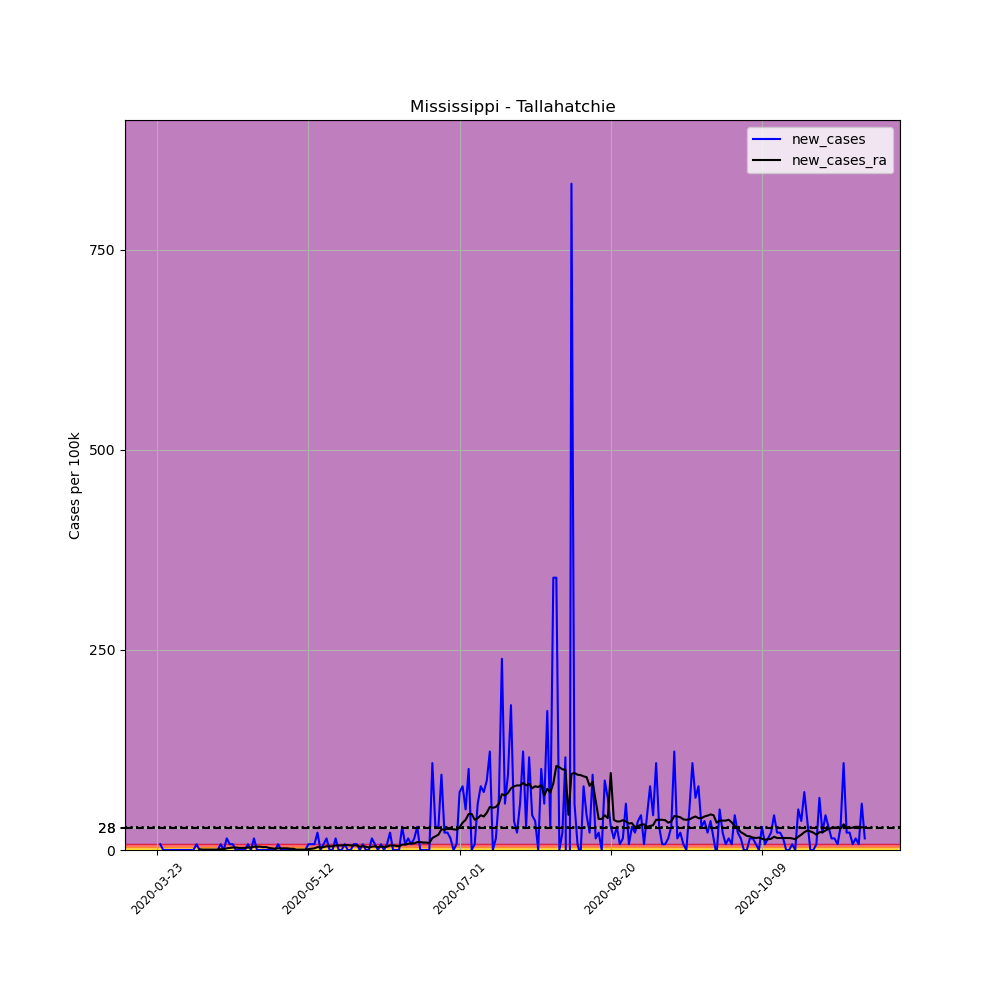

The data file committed next to this chart (first rows):
, date, county, state, fips, cases, deaths, COUNTY, STNAME, CTYNAME, POPESTIMATE2019, per_100k, new_cases, new_cases_ra
280478, 2020-03-23, Tallahatchie, Mississippi, 28135, 1, 0, 135, Mississippi, Tallahatchie, 13809, 7.242, , 
280479, 2020-03-24, Tallahatchie, Mississippi, 28135, 2, 0, 135, Mississippi, Tallahatchie, 13809, 14.48, 7.242, 
280480, 2020-03-25, Tallahatchie, Mississippi, 28135, 2, 0, 135, Mississippi, Tallahatchie, 13809, 14.48, 0.0, 
280481, 2020-03-26, Tallahatchie, Mississippi, 28135, 2, 0, 135, Mississippi, Tallahatchie, 13809, 14.48, 0.0, 
280482, 2020-03-27, Tallahatchie, Mississippi, 28135, 2, 0, 135, Mississippi, Tallahatchie, 13809, 14.48, 0.0, 
280483, 2020-03-28, Tallahatchie, Mississippi, 28135, 2, 0, 135, Mississippi, Tallahatchie, 13809, 14.48, 0.0, 
280484, 2020-03-29, Tallahatchie, Mississippi, 28135, 2, 0, 135, Mississippi, Tallahatchie, 13809, 14.48, 0.0, 
280485, 2020-03-30, Tallahatchie, Mississippi, 28135, 2, 0, 135, Mississippi, Tallahatchie, 13809, 14.48, 0.0, 
280486, 2020-03-31, Tallahatchie, Mississippi, 28135, 2, 0, 135, Mississippi, Tallahatchie, 13809, 14.48, 0.0, 
280487, 2020-04-01, Tallahatchie, Mississippi, 28135, 2, 0, 135, Mississippi, Tallahatchie, 13809, 14.48, 0.0, 
280488, 2020-04-02, Tallahatchie, Mississippi, 28135, 2, 0, 135, Mississippi, Tallahatchie, 13809, 14.48, 0.0, 
280489, 2020-04-03, Tallahatchie, Mississippi, 28135, 2, 0, 135, Mississippi, Tallahatchie, 13809, 14.48, 0.0, 
280490, 2020-04-04, Tallahatchie, Mississippi, 28135, 2, 0, 135, Mississippi, Tallahatchie, 13809, 14.48, 0.0, 
280491, 2020-04-05, Tallahatchie, Mississippi, 28135, 3, 0, 135, Mississippi, Tallahatchie, 13809, 21.72, 7.242, 
280492, 2020-04-06, Tallahatchie, Mississippi, 28135, 3, 0, 135, Mississippi, Tallahatchie, 13809, 21.72, 0.0, 1.035
280493, 2020-04-07, Tallahatchie, Mississippi, 28135, 3, 0, 135, Mississippi, Tallahatchie, 13809, 21.72, 0.0, 0.5173
280494, 2020-04-08, Tallahatchie, Mississippi, 28135, 3, 0, 135, Mississippi, Tallahatchie, 13809, 21.72, 0.0, 0.5173
280495, 2020-04-09, Tallahatchie, Mississippi, 28135, 3, 0, 135, Mississippi, Tallahatchie, 13809, 21.72, 0.0, 0.5173
280496, 2020-04-10, Tallahatchie, Mississippi, 28135, 3, 0, 135, Mississippi, Tallahatchie, 13809, 21.72, 0.0, 0.5173
280497, 2020-04-11, Tallahatchie, Mississippi, 28135, 3, 0, 135, Mississippi, Tallahatchie, 13809, 21.72, 0.0, 0.5173
280498, 2020-04-12, Tallahatchie, Mississippi, 28135, 3, 0, 135, Mississippi, Tallahatchie, 13809, 21.72, 0.0, 0.5173
280499, 2020-04-13, Tallahatchie, Mississippi, 28135, 4, 0, 135, Mississippi, Tallahatchie, 13809, 28.97, 7.242, 1.035
280500, 2020-04-14, Tallahatchie, Mississippi, 28135, 4, 0, 135, Mississippi, Tallahatchie, 13809, 28.97, 0.0, 1.035
280501, 2020-04-15, Tallahatchie, Mississippi, 28135, 6, 0, 135, Mississippi, Tallahatchie, 13809, 43.45, 14.48, 2.069
280502, 2020-04-16, Tallahatchie, Mississippi, 28135, 7, 0, 135, Mississippi, Tallahatchie, 13809, 50.69, 7.242, 2.586
280503, 2020-04-17, Tallahatchie, Mississippi, 28135, 8, 1, 135, Mississippi, Tallahatchie, 13809, 57.93, 7.242, 3.104
280504, 2020-04-18, Tallahatchie, Mississippi, 28135, 8, 1, 135, Mississippi, Tallahatchie, 13809, 57.93, 0.0, 3.104
280505, 2020-04-19, Tallahatchie, Mississippi, 28135, 8, 1, 135, Mississippi, Tallahatchie, 13809, 57.93, 0.0, 2.586
280506, 2020-04-20, Tallahatchie, Mississippi, 28135, 8, 1, 135, Mississippi, Tallahatchie, 13809, 57.93, 0.0, 2.586
280507, 2020-04-21, Tallahatchie, Mississippi, 28135, 8, 1, 135, Mississippi, Tallahatchie, 13809, 57.93, 0.0, 2.586
280508, 2020-04-22, Tallahatchie, Mississippi, 28135, 9, 1, 135, Mississippi, Tallahatchie, 13809, 65.17, 7.242, 3.104
280509, 2020-04-23, Tallahatchie, Mississippi, 28135, 9, 1, 135, Mississippi, Tallahatchie, 13809, 65.17, 0.0, 3.104
280510, 2020-04-24, Tallahatchie, Mississippi, 28135, 11, 1, 135, Mississippi, Tallahatchie, 13809, 79.66, 14.48, 4.138
280511, 2020-04-25, Tallahatchie, Mississippi, 28135, 11, 1, 135, Mississippi, Tallahatchie, 13809, 79.66, 0.0, 4.138
280512, 2020-04-26, Tallahatchie, Mississippi, 28135, 11, 1, 135, Mississippi, Tallahatchie, 13809, 79.66, 0.0, 4.138
280513, 2020-04-27, Tallahatchie, Mississippi, 28135, 11, 1, 135, Mississippi, Tallahatchie, 13809, 79.66, 0.0, 3.621
280514, 2020-04-28, Tallahatchie, Mississippi, 28135, 11, 1, 135, Mississippi, Tallahatchie, 13809, 79.66, 0.0, 3.621
280515, 2020-04-29, Tallahatchie, Mississippi, 28135, 11, 1, 135, Mississippi, Tallahatchie, 13809, 79.66, 0.0, 2.586
280516, 2020-04-30, Tallahatchie, Mississippi, 28135, 11, 1, 135, Mississippi, Tallahatchie, 13809, 79.66, 0.0, 2.069
280517, 2020-05-01, Tallahatchie, Mississippi, 28135, 11, 1, 135, Mississippi, Tallahatchie, 13809, 79.66, 0.0, 1.552
280518, 2020-05-02, Tallahatchie, Mississippi, 28135, 12, 1, 135, Mississippi, Tallahatchie, 13809, 86.9, 7.242, 2.069
280519, 2020-05-03, Tallahatchie, Mississippi, 28135, 12, 1, 135, Mississippi, Tallahatchie, 13809, 86.9, 0.0, 2.069
280520, 2020-05-04, Tallahatchie, Mississippi, 28135, 12, 1, 135, Mississippi, Tallahatchie, 13809, 86.9, 0.0, 2.069
280521, 2020-05-05, Tallahatchie, Mississippi, 28135, 12, 1, 135, Mississippi, Tallahatchie, 13809, 86.9, 0.0, 2.069
280522, 2020-05-06, Tallahatchie, Mississippi, 28135, 12, 1, 135, Mississippi, Tallahatchie, 13809, 86.9, 0.0, 1.552
280523, 2020-05-07, Tallahatchie, Mississippi, 28135, 12, 1, 135, Mississippi, Tallahatchie, 13809, 86.9, 0.0, 1.552
280524, 2020-05-08, Tallahatchie, Mississippi, 28135, 12, 1, 135, Mississippi, Tallahatchie, 13809, 86.9, 0.0, 0.5173
280525, 2020-05-09, Tallahatchie, Mississippi, 28135, 12, 1, 135, Mississippi, Tallahatchie, 13809, 86.9, 0.0, 0.5173
280526, 2020-05-10, Tallahatchie, Mississippi, 28135, 12, 1, 135, Mississippi, Tallahatchie, 13809, 86.9, 0.0, 0.5173
280527, 2020-05-11, Tallahatchie, Mississippi, 28135, 12, 1, 135, Mississippi, Tallahatchie, 13809, 86.9, 0.0, 0.5173
280528, 2020-05-12, Tallahatchie, Mississippi, 28135, 13, 1, 135, Mississippi, Tallahatchie, 13809, 94.14, 7.242, 1.035
280529, 2020-05-13, Tallahatchie, Mississippi, 28135, 14, 1, 135, Mississippi, Tallahatchie, 13809, 101.4, 7.242, 1.552
280530, 2020-05-14, Tallahatchie, Mississippi, 28135, 15, 1, 135, Mississippi, Tallahatchie, 13809, 108.6, 7.242, 2.069
280531, 2020-05-15, Tallahatchie, Mississippi, 28135, 18, 1, 135, Mississippi, Tallahatchie, 13809, 130.3, 21.72, 3.621
280532, 2020-05-16, Tallahatchie, Mississippi, 28135, 18, 1, 135, Mississippi, Tallahatchie, 13809, 130.3, 0.0, 3.104
280533, 2020-05-17, Tallahatchie, Mississippi, 28135, 19, 1, 135, Mississippi, Tallahatchie, 13809, 137.6, 7.242, 3.621
280534, 2020-05-18, Tallahatchie, Mississippi, 28135, 21, 1, 135, Mississippi, Tallahatchie, 13809, 152.1, 14.48, 4.655
280535, 2020-05-19, Tallahatchie, Mississippi, 28135, 21, 1, 135, Mississippi, Tallahatchie, 13809, 152.1, 0.0, 4.655
280536, 2020-05-20, Tallahatchie, Mississippi, 28135, 21, 1, 135, Mississippi, Tallahatchie, 13809, 152.1, 0.0, 4.655
280537, 2020-05-21, Tallahatchie, Mississippi, 28135, 23, 1, 135, Mississippi, Tallahatchie, 13809, 166.6, 14.48, 5.69
... 175 more rows
